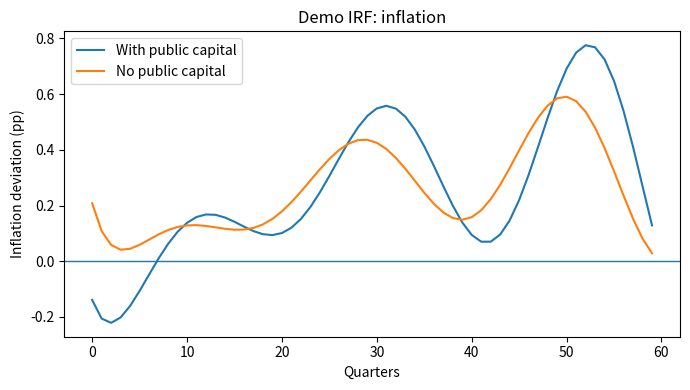
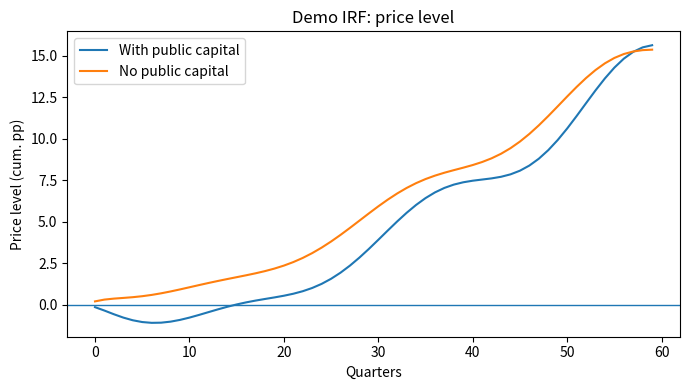

Generate these figures, in order, with matplotlib:
# demo_linear_nk/demo_linear_model.py
# 中文说明：线性NK示意模型（不含完整HANK分布），用于快速画IRF。

import numpy as np
import matplotlib.pyplot as plt
import pandas as pd


def solve_linear_nk(T=60, rbar=0.0086, kappa=0.035, phi_pi=1.5, psi_k=0.8, u=None, Kg=None):
    beta = 1.0 / (1.0 + rbar)
    if u is None:
        u = np.zeros(T)
    if Kg is None:
        Kg = np.zeros(T)

    n = 2 * T
    A = np.zeros((n, n))
    b = np.zeros(n)

    def idx_pi(t):
        return t

    def idx_x(t):
        return T + t

    for t in range(T):
        A[idx_pi(t), idx_pi(t)] = 1.0
        if t < T - 1:
            A[idx_pi(t), idx_pi(t + 1)] = -beta
        A[idx_pi(t), idx_x(t)] = -kappa
        b[idx_pi(t)] = kappa * psi_k * Kg[t]

        row = idx_x(t)
        A[row, idx_x(t)] = 1.0
        if t < T - 1:
            A[row, idx_x(t + 1)] = -1.0
            A[row, idx_pi(t + 1)] = 1.0
        A[row, idx_pi(t)] = phi_pi
        b[row] = rbar + u[t]

    sol = np.linalg.solve(A, b)
    pi = sol[:T]
    x = sol[T:]
    p = np.cumsum(pi)
    return dict(pi=pi, x=x, p=p)


def main():
    T = 60
    rbar = 0.0086
    phi_pi = 1.5
    kappa = 0.035

    rho_I = 0.9
    Ig0 = 0.01
    Ig = Ig0 * rho_I ** np.arange(T)

    delta_g = 0.02
    Kg = np.zeros(T)
    for t in range(1, T):
        Kg[t] = (1 - delta_g) * Kg[t - 1] + Ig[t - 1]

    phi_b = 0.3
    b = np.zeros(T)
    for t in range(1, T):
        b[t] = (1 + rbar) * b[t - 1] + Ig[t - 1] - phi_b * b[t - 1]

    chi_b = 0.6
    u = Ig - chi_b * b

    res = solve_linear_nk(T=T, rbar=rbar, kappa=kappa, phi_pi=phi_pi, psi_k=0.8, u=u, Kg=Kg)
    res0 = solve_linear_nk(T=T, rbar=rbar, kappa=kappa, phi_pi=phi_pi, psi_k=0.8, u=u, Kg=np.zeros(T))

    t = np.arange(T)

    fig = plt.figure(figsize=(7, 4))
    plt.plot(t, res["pi"] * 100)
    plt.plot(t, res0["pi"] * 100)
    plt.axhline(0, linewidth=1)
    plt.xlabel("Quarters")
    plt.ylabel("Inflation deviation (pp)")
    plt.title("Demo IRF: inflation")
    plt.legend(["With public capital", "No public capital"])
    fig.tight_layout()
    fig.savefig("irf_pi_demo.png", dpi=150)

    fig = plt.figure(figsize=(7, 4))
    plt.plot(t, res["p"] * 100)
    plt.plot(t, res0["p"] * 100)
    plt.axhline(0, linewidth=1)
    plt.xlabel("Quarters")
    plt.ylabel("Price level (cum. pp)")
    plt.title("Demo IRF: price level")
    plt.legend(["With public capital", "No public capital"])
    fig.tight_layout()
    fig.savefig("irf_price_demo.png", dpi=150)

    pd.DataFrame(
        {
            "t": t,
            "pi_with": res["pi"],
            "pi_noK": res0["pi"],
            "p_with": res["p"],
            "p_noK": res0["p"],
        }
    ).to_csv("demo_irf.csv", index=False)


if __name__ == "__main__":
    main()
